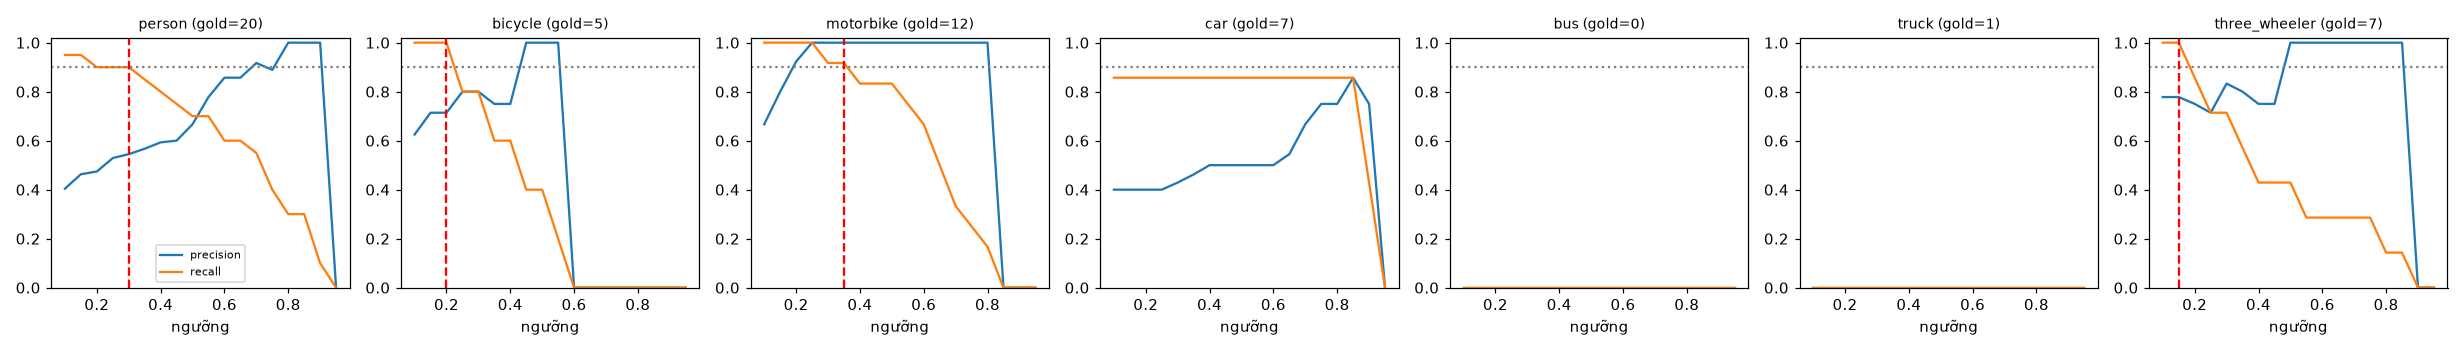

The table this chart was drawn from, first rows:
class, thr, tp, fp, fn, precision, recall, f1, n_gold
person, 0.1, 19, 28, 1, 0.404, 0.95, 0.567, 20
person, 0.15, 19, 22, 1, 0.463, 0.95, 0.623, 20
person, 0.2, 18, 20, 2, 0.474, 0.9, 0.621, 20
person, 0.25, 18, 16, 2, 0.529, 0.9, 0.667, 20
person, 0.3, 18, 15, 2, 0.545, 0.9, 0.679, 20
person, 0.35, 17, 13, 3, 0.567, 0.85, 0.68, 20
person, 0.4, 16, 11, 4, 0.593, 0.8, 0.681, 20
person, 0.45, 15, 10, 5, 0.6, 0.75, 0.667, 20
person, 0.5, 14, 7, 6, 0.667, 0.7, 0.683, 20
person, 0.55, 14, 4, 6, 0.778, 0.7, 0.737, 20
person, 0.6, 12, 2, 8, 0.857, 0.6, 0.706, 20
person, 0.65, 12, 2, 8, 0.857, 0.6, 0.706, 20
person, 0.7, 11, 1, 9, 0.917, 0.55, 0.687, 20
person, 0.75, 8, 1, 12, 0.889, 0.4, 0.552, 20
person, 0.8, 6, 0, 14, 1.0, 0.3, 0.462, 20
person, 0.85, 6, 0, 14, 1.0, 0.3, 0.462, 20
person, 0.9, 2, 0, 18, 1.0, 0.1, 0.182, 20
person, 0.95, 0, 0, 20, 0.0, 0.0, 0.0, 20
bicycle, 0.1, 5, 3, 0, 0.625, 1.0, 0.769, 5
bicycle, 0.15, 5, 2, 0, 0.714, 1.0, 0.833, 5
bicycle, 0.2, 5, 2, 0, 0.714, 1.0, 0.833, 5
bicycle, 0.25, 4, 1, 1, 0.8, 0.8, 0.8, 5
bicycle, 0.3, 4, 1, 1, 0.8, 0.8, 0.8, 5
bicycle, 0.35, 3, 1, 2, 0.75, 0.6, 0.667, 5
bicycle, 0.4, 3, 1, 2, 0.75, 0.6, 0.667, 5
bicycle, 0.45, 2, 0, 3, 1.0, 0.4, 0.571, 5
bicycle, 0.5, 2, 0, 3, 1.0, 0.4, 0.571, 5
bicycle, 0.55, 1, 0, 4, 1.0, 0.2, 0.333, 5
bicycle, 0.6, 0, 0, 5, 0.0, 0.0, 0.0, 5
bicycle, 0.65, 0, 0, 5, 0.0, 0.0, 0.0, 5
bicycle, 0.7, 0, 0, 5, 0.0, 0.0, 0.0, 5
bicycle, 0.75, 0, 0, 5, 0.0, 0.0, 0.0, 5
bicycle, 0.8, 0, 0, 5, 0.0, 0.0, 0.0, 5
bicycle, 0.85, 0, 0, 5, 0.0, 0.0, 0.0, 5
bicycle, 0.9, 0, 0, 5, 0.0, 0.0, 0.0, 5
bicycle, 0.95, 0, 0, 5, 0.0, 0.0, 0.0, 5
motorbike, 0.1, 12, 6, 0, 0.667, 1.0, 0.8, 12
motorbike, 0.15, 12, 3, 0, 0.8, 1.0, 0.889, 12
motorbike, 0.2, 12, 1, 0, 0.923, 1.0, 0.96, 12
motorbike, 0.25, 12, 0, 0, 1.0, 1.0, 1.0, 12
motorbike, 0.3, 11, 0, 1, 1.0, 0.917, 0.957, 12
motorbike, 0.35, 11, 0, 1, 1.0, 0.917, 0.957, 12
motorbike, 0.4, 10, 0, 2, 1.0, 0.833, 0.909, 12
motorbike, 0.45, 10, 0, 2, 1.0, 0.833, 0.909, 12
motorbike, 0.5, 10, 0, 2, 1.0, 0.833, 0.909, 12
motorbike, 0.55, 9, 0, 3, 1.0, 0.75, 0.857, 12
motorbike, 0.6, 8, 0, 4, 1.0, 0.667, 0.8, 12
motorbike, 0.65, 6, 0, 6, 1.0, 0.5, 0.667, 12
motorbike, 0.7, 4, 0, 8, 1.0, 0.333, 0.5, 12
motorbike, 0.75, 3, 0, 9, 1.0, 0.25, 0.4, 12
motorbike, 0.8, 2, 0, 10, 1.0, 0.167, 0.286, 12
motorbike, 0.85, 0, 0, 12, 0.0, 0.0, 0.0, 12
motorbike, 0.9, 0, 0, 12, 0.0, 0.0, 0.0, 12
motorbike, 0.95, 0, 0, 12, 0.0, 0.0, 0.0, 12
car, 0.1, 6, 9, 1, 0.4, 0.857, 0.545, 7
car, 0.15, 6, 9, 1, 0.4, 0.857, 0.545, 7
car, 0.2, 6, 9, 1, 0.4, 0.857, 0.545, 7
car, 0.25, 6, 9, 1, 0.4, 0.857, 0.545, 7
car, 0.3, 6, 8, 1, 0.429, 0.857, 0.571, 7
car, 0.35, 6, 7, 1, 0.462, 0.857, 0.6, 7
... 66 more rows
